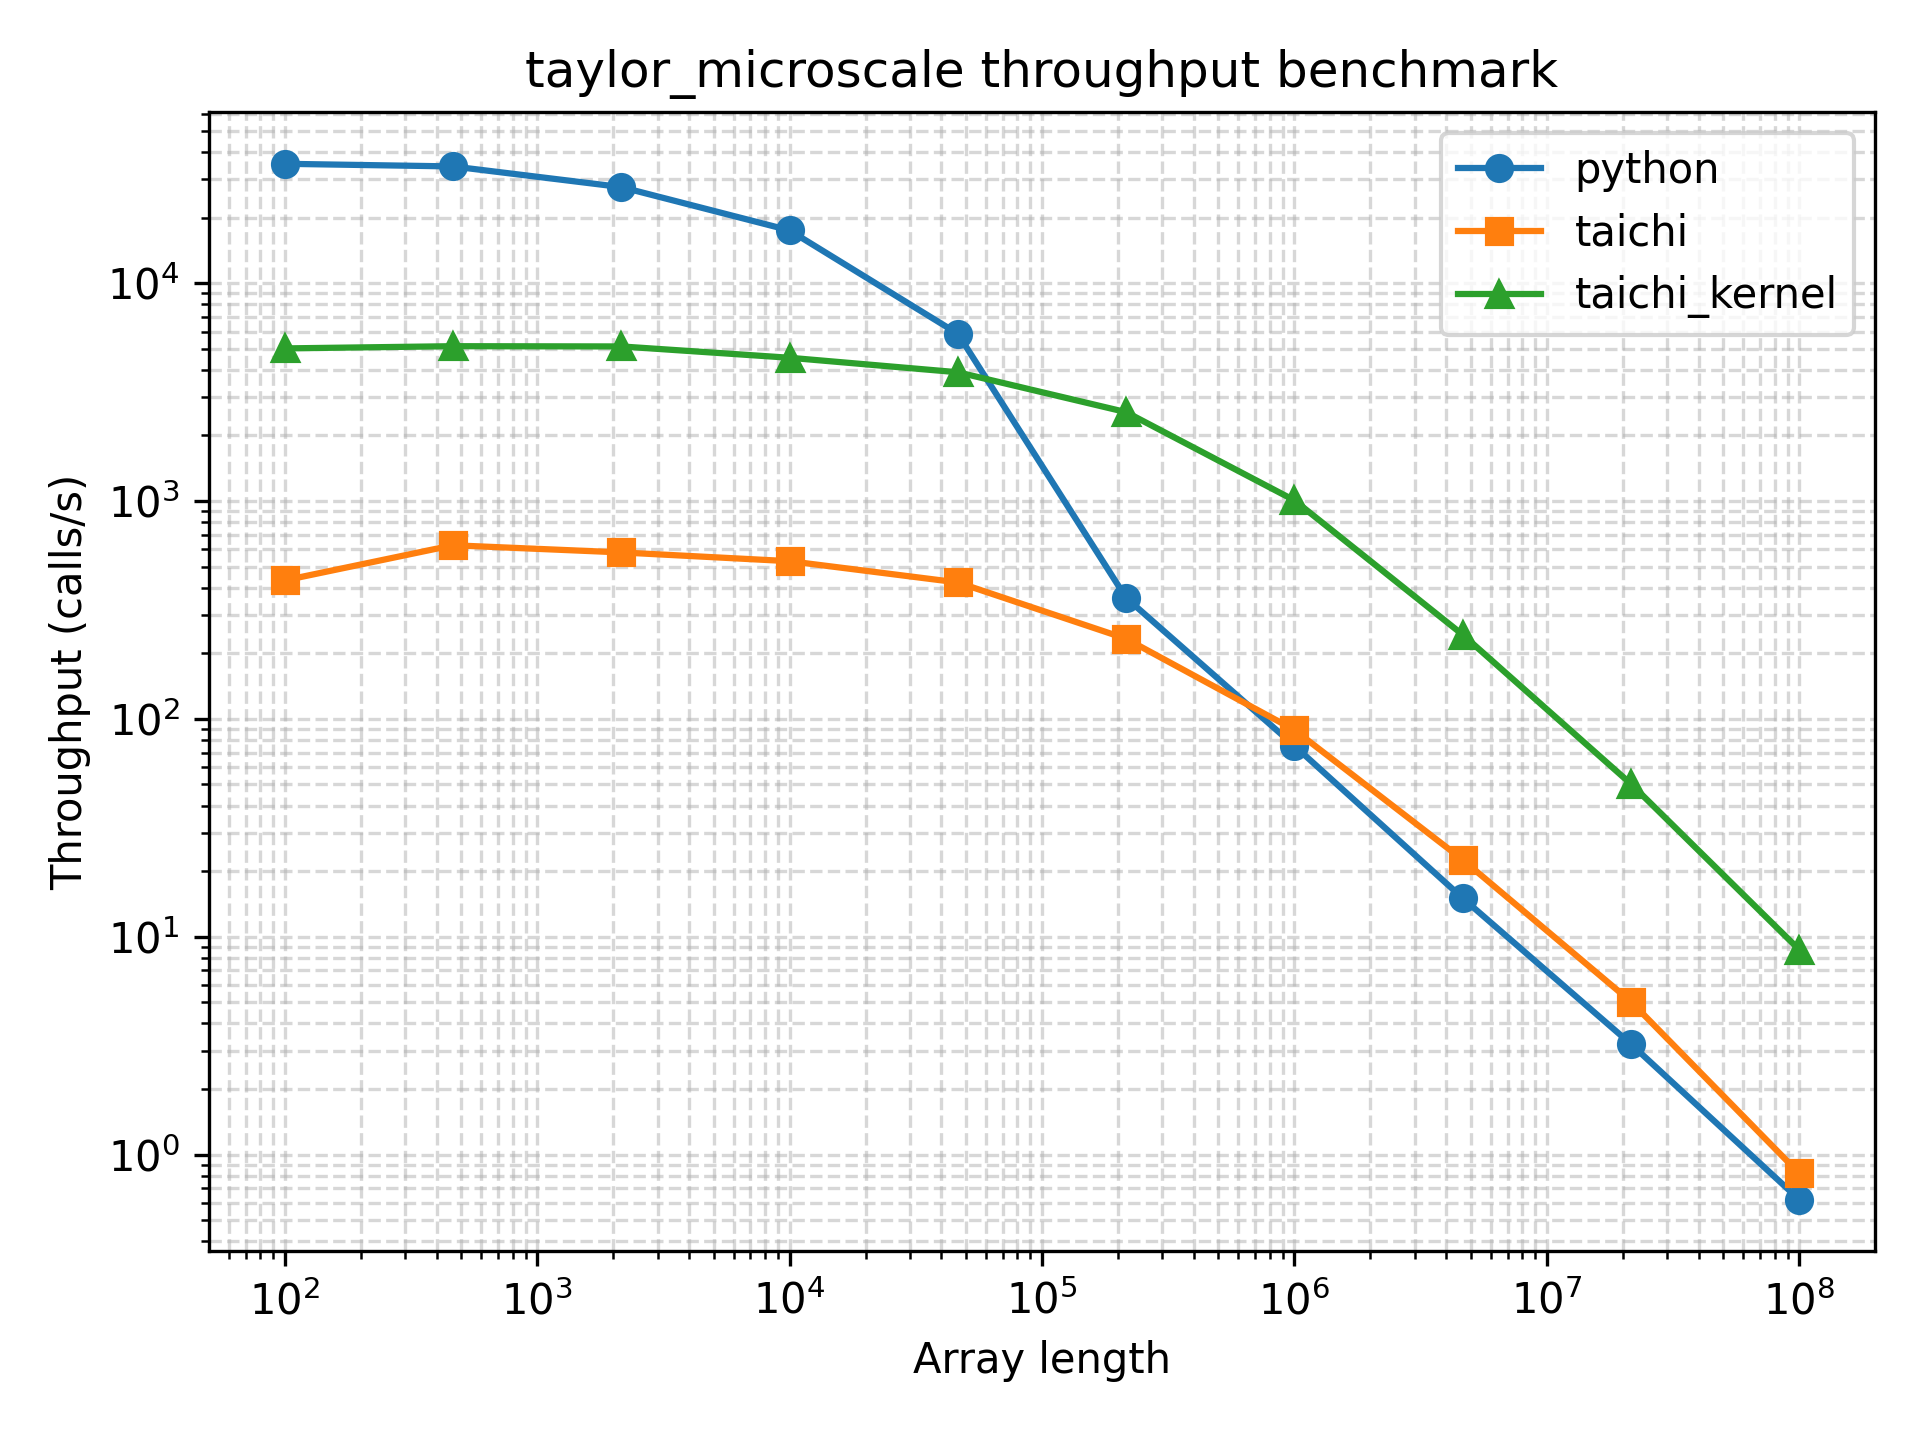

Values plotted in this chart, from the file beside it:
array_length, python_function_calls, python_min_time_s, python_max_time_s, python_mean_time_s, python_mode_time_s, python_median_time_s, python_std_time_s, python_throughput_calls_per_s, python_cycles_per_call, python_flops_per_call, python_flops_per_cycle, taichi_function_calls, taichi_min_time_s, taichi_max_time_s, taichi_mean_time_s, taichi_mode_time_s, taichi_median_time_s, taichi_std_time_s, taichi_throughput_calls_per_s, taichi_cycles_per_call, taichi_flops_per_call, taichi_flops_per_cycle, taichi_kernel_function_calls
100, 23323, 2.83e-05, 0.005113, 4.216711400763195e-05, 2.91e-05, 3.4e-05, 4.649135087355146e-05, 35336, 84758, 100, 0.00118, 161, 0.002313, 0.2586, 0.006231, 0.003542, 0.003899, 0.02028, 432.3, 6928633, 100, 1.4432861431685007e-05, 2009
464, 25012, 2.91e-05, 0.001404, 3.936430913161682e-05, 2.98e-05, 3.01e-05, 2.412095880480003e-05, 34364, 87154, 464, 0.005324, 347, 0.001596, 0.007046, 0.002889, 0.00177, 0.002489, 0.001154, 626.7, 4779122, 464, 9.708897336048058e-05, 2411
2154, 23881, 3.62e-05, 0.0003371, 4.134828106025711e-05, 3.69e-05, 3.73e-05, 1.2817075561942077e-05, 27624, 108419, 2154, 0.01987, 220, 0.001721, 0.01128, 0.004542, 0.002819, 0.004592, 0.001499, 581, 5154994, 2154, 0.0004178, 2575
10000, 12040, 5.72e-05, 0.03372, 8.236472591362126e-05, 5.86e-05, 6.03e-05, 0.0003863, 17483, 171314, 10000, 0.05837, 271, 0.001888, 0.008391, 0.00369, 0.004935, 0.003088, 0.001661, 529.6, 5655458, 10000, 0.001768, 2621
46415, 3959, 0.0001706, 0.004548, 0.000251, 0.000172, 0.0001838, 0.0001511, 5862, 510947, 46415, 0.09084, 254, 0.002364, 0.02841, 0.003943, 0.003955, 0.003553, 0.002021, 423.1, 7079281, 46415, 0.006556, 2750
215443, 263, 0.002781, 0.007748, 0.003799, 0.003233, 0.00342, 0.001023, 359.6, 8328496, 215443, 0.02587, 187, 0.004287, 0.008545, 0.005366, 0.00557, 0.005011, 0.0009245, 233.3, 12838068, 215443, 0.01678, 1950
1000000, 67, 0.01329, 0.02693, 0.01502, 0.02319, 0.0137, 0.003093, 75.25, 39798458, 1000000, 0.02513, 61, 0.01124, 0.02643, 0.0165, 0.01489, 0.01489, 0.004224, 88.97, 33664100, 1000000, 0.02971, 807
4641588, 14, 0.06653, 0.09672, 0.07443, 0.08593, 0.06954, 0.009571, 15.03, 199266634, 4641588, 0.02329, 20, 0.04431, 0.09677, 0.05437, 0.0477, 0.05112, 0.01295, 22.57, 132694074, 4641588, 0.03498, 194
21544346, 5, 0.3111, 0.3553, 0.3354, 0.3553, 0.3368, 0.0158, 3.214, 931764267, 21544346, 0.02312, 5, 0.1986, 0.2347, 0.2202, 0.1986, 0.2297, 0.01686, 5.035, 594827066, 21544346, 0.03622, 40
100000000, 5, 1.609, 1.989, 1.76, 1.989, 1.706, 0.1523, 0.6213, 4820230570, 100000000, 0.02075, 5, 1.22, 1.598, 1.419, 1.22, 1.398, 0.164, 0.8194, 3655012044, 100000000, 0.02736, 7
